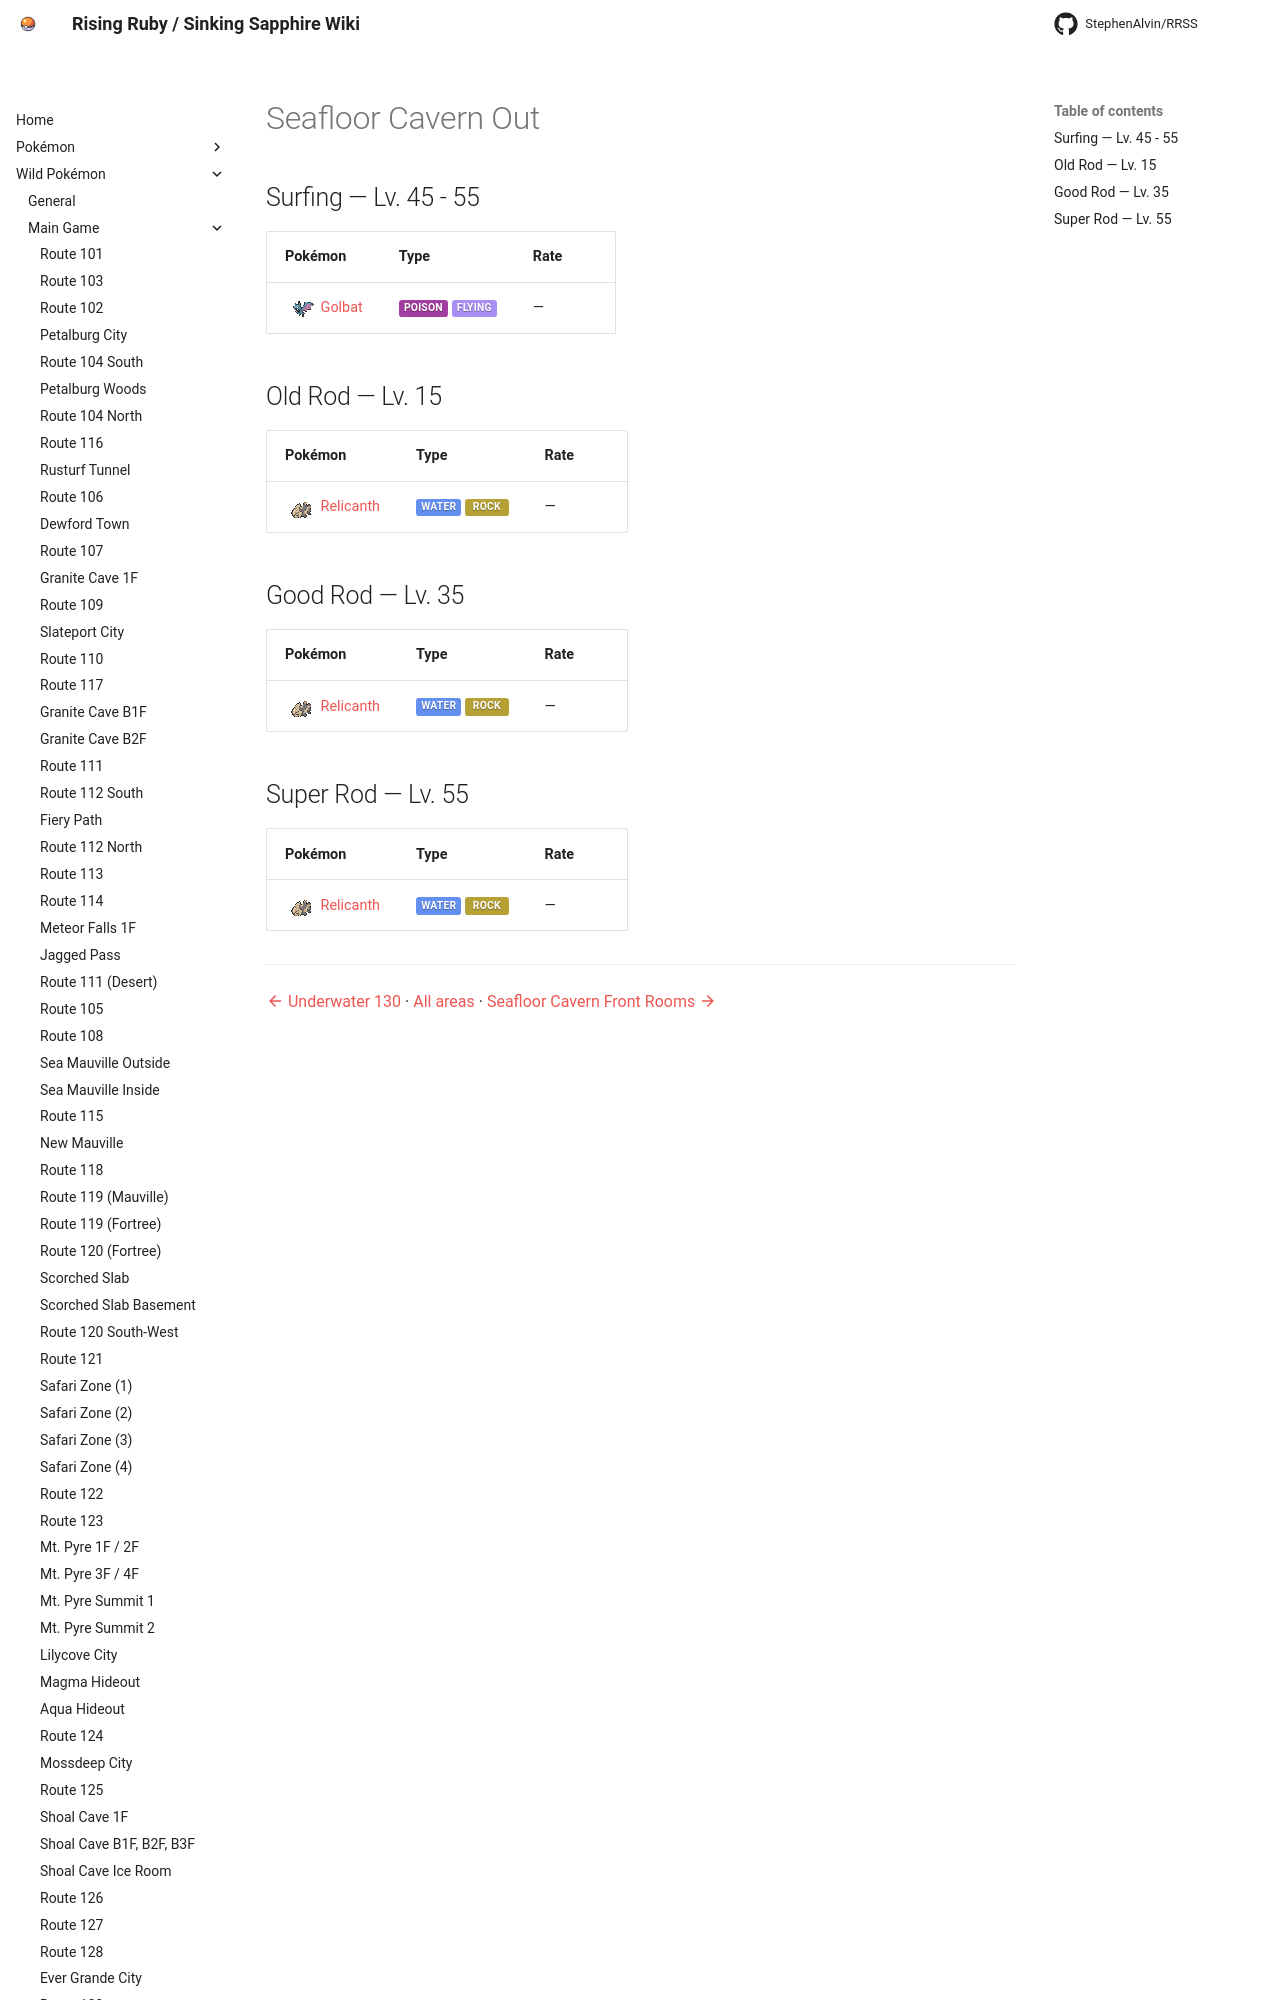

repository: StephenAlvin/RRSS · page: wild/seafloor_cavern_out/index.html · generator: mkdocs

<!-- This file is generated by tools/generate_site.py. Edit the generator, not this file. -->

# Seafloor Cavern Out

## Surfing — Lv. 45 - 55

| Pokémon | Type | Rate |
| --- | --- | --- |
| <span class="mon">![](../img/icons/42.png){ .icon loading=lazy } [Golbat](../pokemon/042.md)</span> | <span class="type type-poison">Poison</span> <span class="type type-flying">Flying</span> | — |

## Old Rod — Lv. 15

| Pokémon | Type | Rate |
| --- | --- | --- |
| <span class="mon">![](../img/icons/369.png){ .icon loading=lazy } [Relicanth](../pokemon/369.md)</span> | <span class="type type-water">Water</span> <span class="type type-rock">Rock</span> | — |
